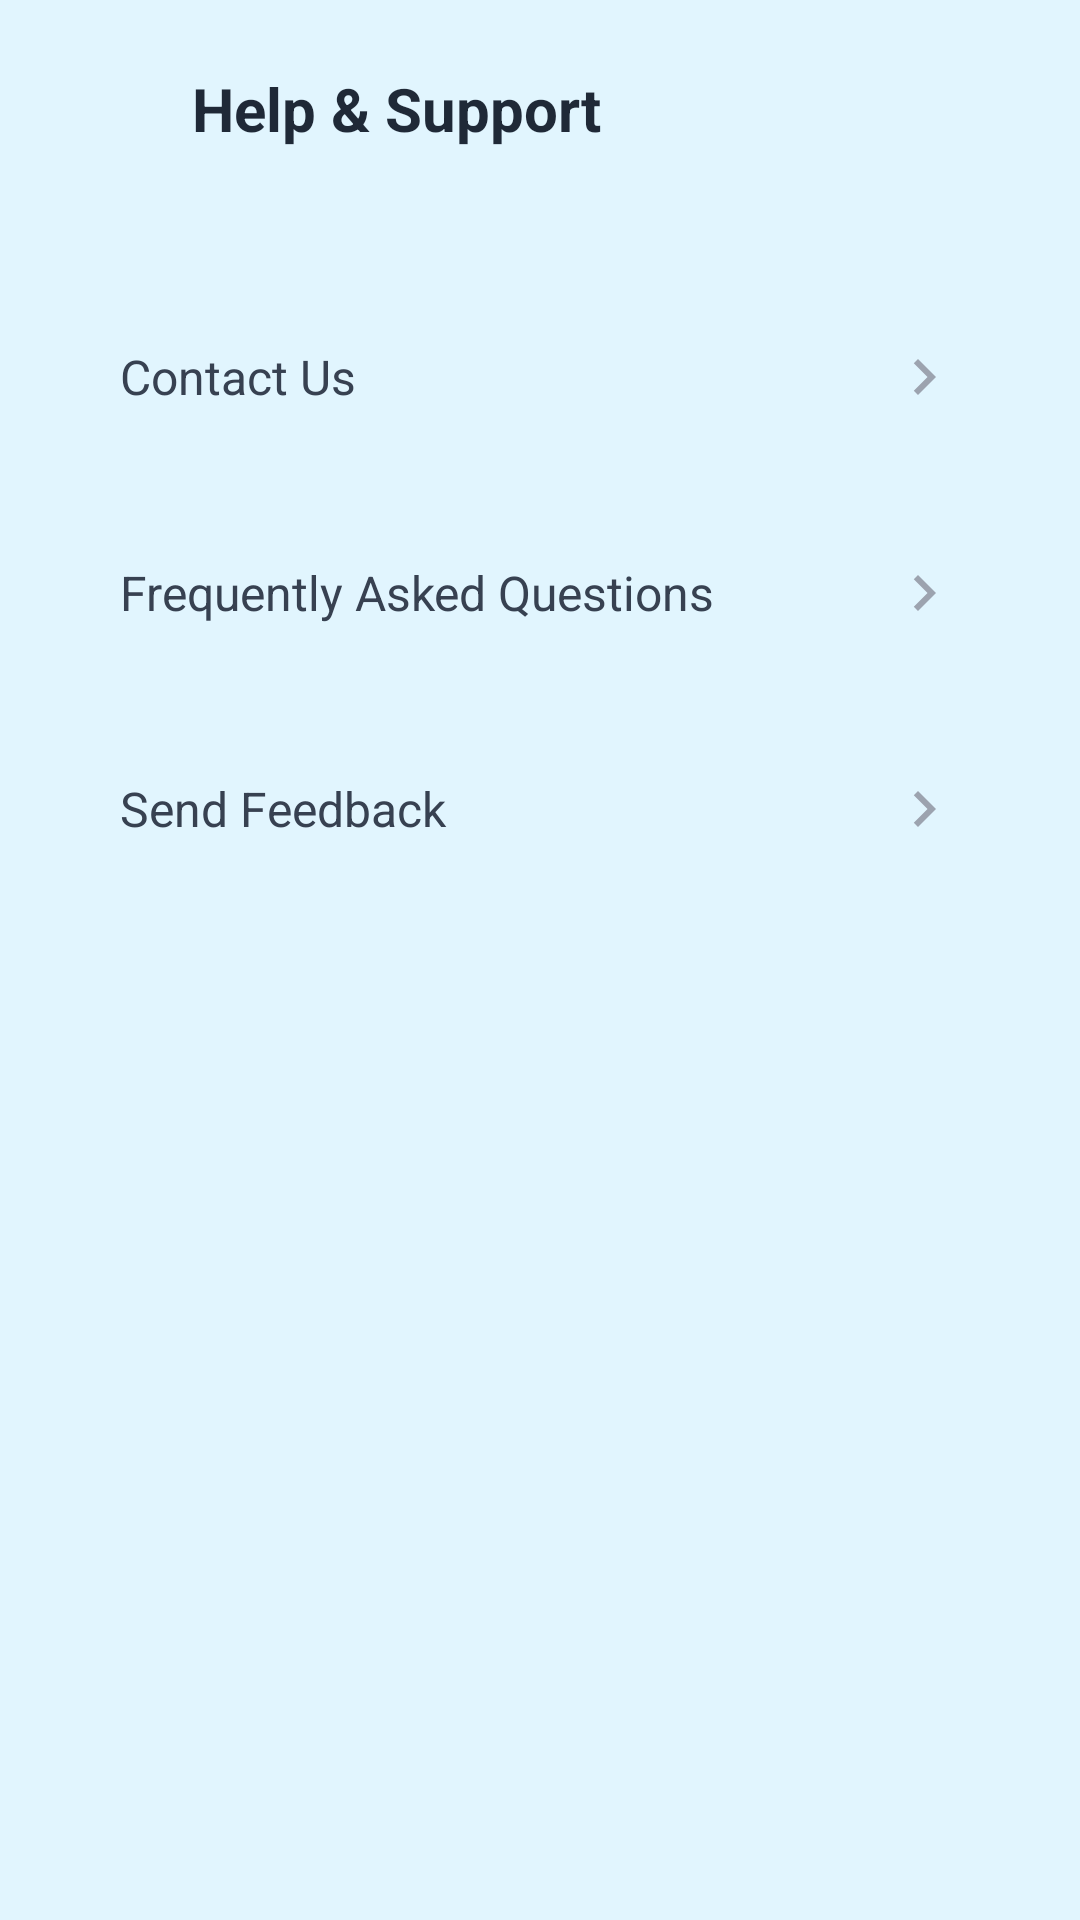

Reconstruct the res/layout file that produces this screen, plus the resources it refers to.
<!-- AndroidManifest.xml: application theme Theme.AIDUB -->
<!-- res/layout/activity_help_support.xml -->
<?xml version="1.0" encoding="utf-8"?>
<androidx.constraintlayout.widget.ConstraintLayout xmlns:android="http://schemas.android.com/apk/res/android"
    xmlns:app="http://schemas.android.com/apk/res-auto"
    xmlns:tools="http://schemas.android.com/tools"
    android:layout_width="match_parent"
    android:layout_height="match_parent"
    android:background="#E1F5FE"
    tools:context=".HelpSupportActivity">

    
    <ImageView
        android:id="@+id/btn_back"
        android:layout_width="24dp"
        android:layout_height="24dp"
        android:layout_marginStart="24dp"
        android:layout_marginTop="24dp"
        android:src="@drawable/ic_arrow_back"
        app:tint="@color/peony"
        app:layout_constraintStart_toStartOf="parent"
        app:layout_constraintTop_toTopOf="parent" />

    <TextView
        android:id="@+id/tv_header"
        android:layout_width="wrap_content"
        android:layout_height="wrap_content"
        android:layout_marginStart="16dp"
        android:text="Help &amp; Support"
        android:textColor="#1F2937"
        android:textSize="20sp"
        android:textStyle="bold"
        app:layout_constraintBottom_toBottomOf="@+id/btn_back"
        app:layout_constraintStart_toEndOf="@+id/btn_back"
        app:layout_constraintTop_toTopOf="@+id/btn_back" />

    <ScrollView
        android:layout_width="match_parent"
        android:layout_height="0dp"
        android:layout_marginTop="24dp"
        app:layout_constraintBottom_toBottomOf="parent"
        app:layout_constraintTop_toBottomOf="@+id/tv_header">

        <LinearLayout
            android:layout_width="match_parent"
            android:layout_height="wrap_content"
            android:padding="24dp"
            android:orientation="vertical">

            <LinearLayout
                android:id="@+id/btn_contact_us"
                android:layout_width="match_parent"
                android:layout_height="wrap_content"
                android:gravity="center_vertical"
                android:orientation="horizontal"
                android:background="@drawable/bg_project_card"
                android:backgroundTint="@color/peony"
                android:padding="16dp"
                android:layout_marginBottom="16dp">
                
                <TextView
                     android:layout_width="0dp"
                     android:layout_height="wrap_content"
                     android:layout_weight="1"
                     android:text="Contact Us"
                     android:textColor="#374151"
                     android:textSize="16sp"/>
                 <ImageView
                    android:layout_width="24dp"
                    android:layout_height="24dp"
                    android:src="@drawable/ic_chevron_right"
                    app:tint="#9CA3AF"/>
            </LinearLayout>

            <LinearLayout
                android:id="@+id/btn_faq"
                android:layout_width="match_parent"
                android:layout_height="wrap_content"
                android:gravity="center_vertical"
                android:orientation="horizontal"
                android:background="@drawable/bg_project_card"
                android:backgroundTint="@color/peony"
                android:padding="16dp"
                android:layout_marginBottom="16dp">
                
                <TextView
                     android:layout_width="0dp"
                     android:layout_height="wrap_content"
                     android:layout_weight="1"
                     android:text="Frequently Asked Questions"
                     android:textColor="#374151"
                     android:textSize="16sp"/>
                 <ImageView
                    android:layout_width="24dp"
                    android:layout_height="24dp"
                    android:src="@drawable/ic_chevron_right"
                    app:tint="#9CA3AF"/>
            </LinearLayout>

            <LinearLayout
                android:id="@+id/btn_send_feedback"
                android:layout_width="match_parent"
                android:layout_height="wrap_content"
                android:gravity="center_vertical"
                android:orientation="horizontal"
                android:background="@drawable/bg_project_card"
                android:backgroundTint="@color/peony"
                android:padding="16dp"
                android:layout_marginBottom="16dp">
                
                <TextView
                     android:layout_width="0dp"
                     android:layout_height="wrap_content"
                     android:layout_weight="1"
                     android:text="Send Feedback"
                     android:textColor="#374151"
                     android:textSize="16sp"/>
                 <ImageView
                    android:layout_width="24dp"
                    android:layout_height="24dp"
                    android:src="@drawable/ic_chevron_right"
                    app:tint="#9CA3AF"/>
            </LinearLayout>

        </LinearLayout>
    </ScrollView>

</androidx.constraintlayout.widget.ConstraintLayout>
<!-- resources referenced by this layout -->
<resources>
  <color name="peony">#F06292</color>
  <!-- drawable ic_chevron_right (drawable) -->
  <vector xmlns:android="http://schemas.android.com/apk/res/android"
      android:width="24dp"
      android:height="24dp"
      android:viewportWidth="24"
      android:viewportHeight="24"
      android:tint="#9CA3AF">
    <path
        android:fillColor="@android:color/white"
        android:pathData="M10,6L8.59,7.41 13.17,12l-4.58,4.59L10,18l6,-6z"/>
  </vector>
  <style name="Theme.AIDUB" parent="Base.Theme.AIDUB" />
  <style name="Base.Theme.AIDUB" parent="Theme.Material3.DayNight.NoActionBar">
          
          <item name="colorPrimary">@color/peony</item>
          <item name="colorPrimaryVariant">@color/peony_dark</item>
          <item name="colorOnPrimary">@color/white</item>
          <item name="colorSecondary">@color/pool</item>
          <item name="colorSecondaryVariant">@color/pool_dark</item>
          <item name="colorOnSecondary">@color/black</item>
          
          <item name="android:statusBarColor">@color/peony_dark</item>
      </style>
  <color name="peony_dark">#E91E63</color>
  <color name="white">#FFFFFFFF</color>
  <color name="pool">#81D4FA</color>
  <color name="pool_dark">#4FC3F7</color>
  <color name="black">#FF000000</color>
</resources>
